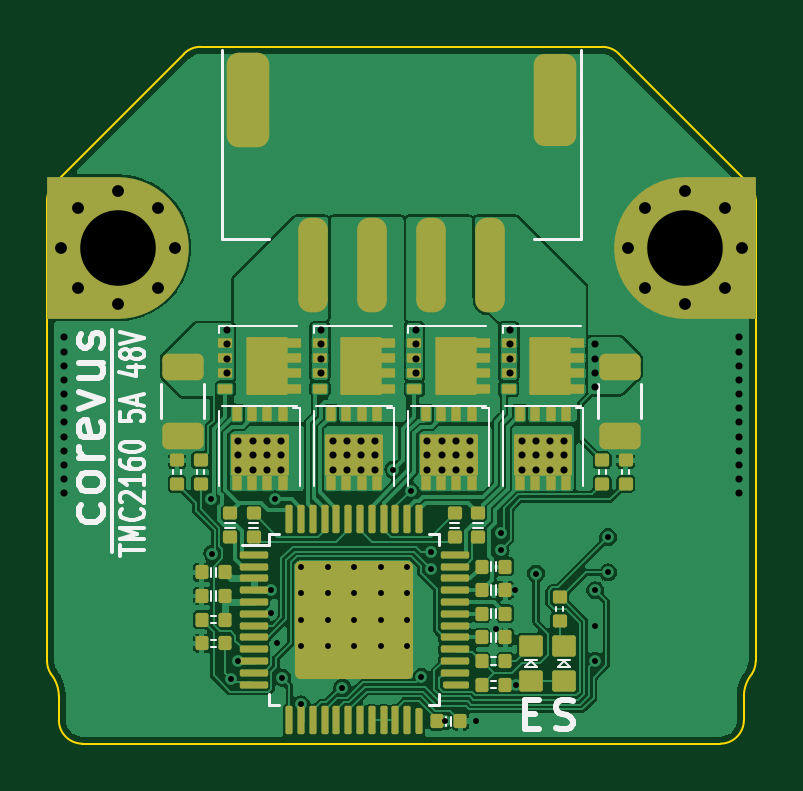
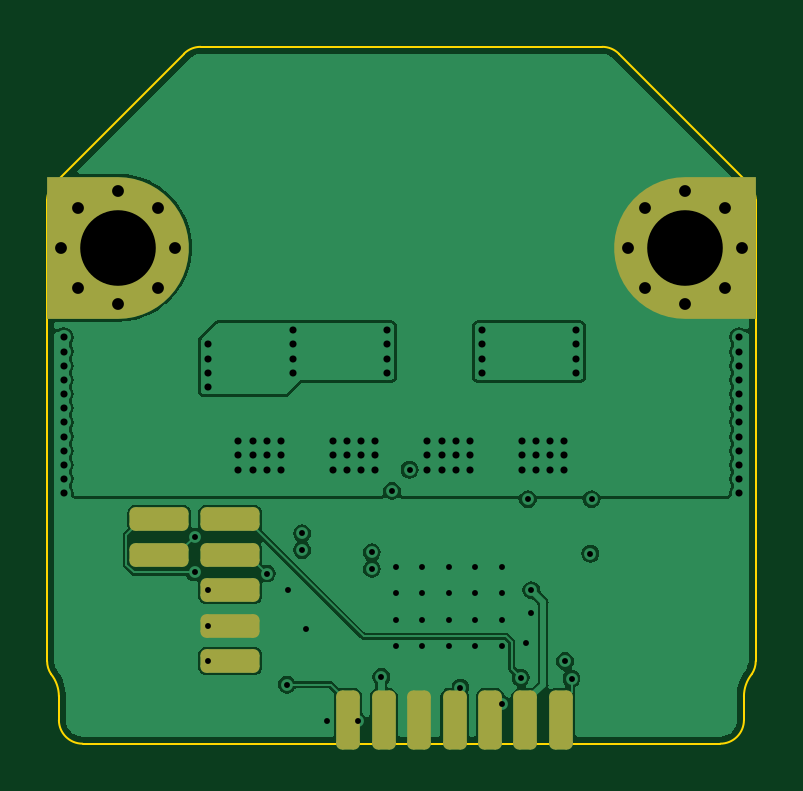
Circuit board: 13 layer files. Board 30.0 x 29.5 mm.
- bottom_copper: driver-tmc2160-B_Cu.gbr (64384 bytes)
- bottom_mask: driver-tmc2160-B_Mask.gbr (3246 bytes)
- paste: driver-tmc2160-B_Paste.gbr (497 bytes)
- bottom_silk: driver-tmc2160-B_Silkscreen.gbr (498 bytes)
- outline: driver-tmc2160-Edge_Cuts.gbr (1702 bytes)
- top_copper: driver-tmc2160-F_Cu.gbr (111238 bytes)
- top_mask: driver-tmc2160-F_Mask.gbr (9984 bytes)
- paste: driver-tmc2160-F_Paste.gbr (12548 bytes)
- top_silk: driver-tmc2160-F_Silkscreen.gbr (16516 bytes)
- inner_copper: driver-tmc2160-In1_Cu.gbr (59311 bytes)
- inner_copper: driver-tmc2160-In2_Cu.gbr (58716 bytes)
- drill: driver-tmc2160-NPTH.drl (319 bytes)
- drill: driver-tmc2160-PTH.drl (2788 bytes)

=== bottom_copper: driver-tmc2160-B_Cu.gbr (64384 bytes, source omitted) ===
=== bottom_mask: driver-tmc2160-B_Mask.gbr (3246 bytes, source withheld) ===
=== paste: driver-tmc2160-B_Paste.gbr ===
%TF.GenerationSoftware,KiCad,Pcbnew,7.0.8-7.0.8~ubuntu22.04.1*%
%TF.CreationDate,2023-11-12T23:56:43-08:00*%
%TF.ProjectId,driver-tmc2160,64726976-6572-42d7-946d-63323136302e,rev?*%
%TF.SameCoordinates,Original*%
%TF.FileFunction,Paste,Bot*%
%TF.FilePolarity,Positive*%
%FSLAX46Y46*%
G04 Gerber Fmt 4.6, Leading zero omitted, Abs format (unit mm)*
G04 Created by KiCad (PCBNEW 7.0.8-7.0.8~ubuntu22.04.1) date 2023-11-12 23:56:43*
%MOMM*%
%LPD*%
G01*
G04 APERTURE LIST*
G04 APERTURE END LIST*
M02*

=== bottom_silk: driver-tmc2160-B_Silkscreen.gbr ===
%TF.GenerationSoftware,KiCad,Pcbnew,7.0.8-7.0.8~ubuntu22.04.1*%
%TF.CreationDate,2023-11-12T23:56:44-08:00*%
%TF.ProjectId,driver-tmc2160,64726976-6572-42d7-946d-63323136302e,rev?*%
%TF.SameCoordinates,Original*%
%TF.FileFunction,Legend,Bot*%
%TF.FilePolarity,Positive*%
%FSLAX46Y46*%
G04 Gerber Fmt 4.6, Leading zero omitted, Abs format (unit mm)*
G04 Created by KiCad (PCBNEW 7.0.8-7.0.8~ubuntu22.04.1) date 2023-11-12 23:56:44*
%MOMM*%
%LPD*%
G01*
G04 APERTURE LIST*
G04 APERTURE END LIST*
M02*

=== outline: driver-tmc2160-Edge_Cuts.gbr ===
%TF.GenerationSoftware,KiCad,Pcbnew,7.0.8-7.0.8~ubuntu22.04.1*%
%TF.CreationDate,2023-11-12T23:56:44-08:00*%
%TF.ProjectId,driver-tmc2160,64726976-6572-42d7-946d-63323136302e,rev?*%
%TF.SameCoordinates,Original*%
%TF.FileFunction,Profile,NP*%
%FSLAX46Y46*%
G04 Gerber Fmt 4.6, Leading zero omitted, Abs format (unit mm)*
G04 Created by KiCad (PCBNEW 7.0.8-7.0.8~ubuntu22.04.1) date 2023-11-12 23:56:44*
%MOMM*%
%LPD*%
G01*
G04 APERTURE LIST*
%TA.AperFunction,Profile*%
%ADD10C,0.100000*%
%TD*%
G04 APERTURE END LIST*
D10*
X125792893Y-56292893D02*
X120292893Y-61792893D01*
X120292893Y-61792893D02*
G75*
G03*
X120000000Y-62500000I707101J-707104D01*
G01*
X126500000Y-56000001D02*
G75*
G03*
X125792894Y-56292894I-3J-999993D01*
G01*
X149707107Y-61792893D02*
X144207107Y-56292893D01*
X144207108Y-56292892D02*
G75*
G03*
X143500000Y-56000000I-707104J-707102D01*
G01*
X150000000Y-62500000D02*
G75*
G03*
X149707107Y-61792893I-1000000J0D01*
G01*
X126500000Y-56000000D02*
X143500000Y-56000000D01*
X149832050Y-82554700D02*
G75*
G03*
X150000000Y-82000000I-832050J554700D01*
G01*
X120000000Y-82000000D02*
X120000000Y-62500000D01*
X148500000Y-85500000D02*
X121500000Y-85500000D01*
X120500000Y-83500000D02*
X120500000Y-84500000D01*
X150000000Y-62500000D02*
X150000000Y-82000000D01*
X149832049Y-82554699D02*
G75*
G03*
X149500000Y-83500000I1179551J-945301D01*
G01*
X149500000Y-83500000D02*
X149500000Y-84500000D01*
X120499998Y-83500000D02*
G75*
G03*
X120167950Y-82554700I-1511598J0D01*
G01*
X120000001Y-82000000D02*
G75*
G03*
X120167951Y-82554700I999999J0D01*
G01*
X120500000Y-84500000D02*
G75*
G03*
X121500000Y-85500000I1000000J0D01*
G01*
X148500001Y-85500000D02*
G75*
G03*
X149500000Y-84500000I-1J1000000D01*
G01*
M02*

=== top_copper: driver-tmc2160-F_Cu.gbr (111238 bytes, source omitted) ===
=== top_mask: driver-tmc2160-F_Mask.gbr (9984 bytes, source omitted) ===
=== paste: driver-tmc2160-F_Paste.gbr (12548 bytes, source omitted) ===
=== top_silk: driver-tmc2160-F_Silkscreen.gbr (16516 bytes, source omitted) ===
=== inner_copper: driver-tmc2160-In1_Cu.gbr (59311 bytes, source omitted) ===
=== inner_copper: driver-tmc2160-In2_Cu.gbr (58716 bytes, source omitted) ===
=== drill: driver-tmc2160-NPTH.drl ===
M48
; DRILL file {KiCad 7.0.8-7.0.8~ubuntu22.04.1} date Sun 12 Nov 2023 11:56:00 PM PST
; FORMAT={-:-/ absolute / metric / decimal}
; #@! TF.CreationDate,2023-11-12T23:56:00-08:00
; #@! TF.GenerationSoftware,Kicad,Pcbnew,7.0.8-7.0.8~ubuntu22.04.1
; #@! TF.FileFunction,NonPlated,1,4,NPTH
FMAT,2
METRIC
%
G90
G05
T0
M30

=== drill: driver-tmc2160-PTH.drl ===
M48
; DRILL file {KiCad 7.0.8-7.0.8~ubuntu22.04.1} date Sun 12 Nov 2023 11:56:00 PM PST
; FORMAT={-:-/ absolute / metric / decimal}
; #@! TF.CreationDate,2023-11-12T23:56:00-08:00
; #@! TF.GenerationSoftware,Kicad,Pcbnew,7.0.8-7.0.8~ubuntu22.04.1
; #@! TF.FileFunction,Plated,1,4,PTH
FMAT,2
METRIC
; #@! TA.AperFunction,Plated,PTH,ViaDrill
T1C0.250
; #@! TA.AperFunction,Plated,PTH,ComponentDrill
T2C0.250
; #@! TA.AperFunction,Plated,PTH,ViaDrill
T3C0.300
; #@! TA.AperFunction,Plated,PTH,ComponentDrill
T4C0.500
; #@! TA.AperFunction,Plated,PTH,ComponentDrill
T5C3.200
%
G90
G05
T1
X126.95Y-75.15
X127.0Y-77.45
X127.8Y-82.75
X128.075Y-82.0
X129.5Y-79.0
X129.5Y-79.975
X129.65Y-75.15
X129.725Y-81.25
X129.95Y-82.7
X130.75Y-83.825
X132.5Y-83.125
X134.65Y-73.9
X135.4Y-74.8
X135.85Y-82.675
X136.25Y-77.4
X136.25Y-78.1
X136.85Y-84.55
X138.15Y-84.55
X139.025Y-80.65
X139.2Y-76.6
X139.2Y-77.3
X139.8Y-79.0
X139.85Y-83.0
X140.7Y-78.3
X143.2Y-79.0
X143.2Y-80.5
X143.2Y-82.0
X143.75Y-76.75
X143.75Y-78.25
T2
X130.75Y-78.0
X130.75Y-79.125
X130.75Y-80.25
X130.75Y-81.375
X131.875Y-78.0
X131.875Y-79.125
X131.875Y-80.25
X131.875Y-81.375
X133.0Y-78.0
X133.0Y-79.125
X133.0Y-80.25
X133.0Y-81.375
X134.125Y-78.0
X134.125Y-79.125
X134.125Y-80.25
X134.125Y-81.375
X135.25Y-78.0
X135.25Y-79.125
X135.25Y-80.25
X135.25Y-81.375
T3
X120.7Y-68.3
X120.7Y-68.9
X120.7Y-69.5
X120.7Y-70.1
X120.7Y-70.7
X120.7Y-71.3
X120.7Y-71.9
X120.7Y-72.5
X120.7Y-73.1
X120.7Y-73.7
X120.7Y-74.3
X120.7Y-74.9
X127.6Y-68.0
X127.6Y-69.2
X127.6Y-69.8
X127.6Y-68.6
X128.1Y-72.7
X128.1Y-73.3
X128.1Y-73.9
X128.7Y-72.7
X128.7Y-73.3
X128.7Y-73.9
X129.3Y-72.7
X129.3Y-73.3
X129.3Y-73.9
X129.9Y-72.7
X129.9Y-73.3
X129.9Y-73.9
X131.6Y-68.0
X131.6Y-69.2
X131.6Y-69.8
X131.6Y-68.6
X132.1Y-72.7
X132.1Y-73.3
X132.1Y-73.9
X132.7Y-72.7
X132.7Y-73.3
X132.7Y-73.9
X133.3Y-72.7
X133.3Y-73.3
X133.3Y-73.9
X133.9Y-72.7
X133.9Y-73.3
X133.9Y-73.9
X135.6Y-68.0
X135.6Y-69.2
X135.6Y-69.8
X135.6Y-68.6
X136.1Y-72.7
X136.1Y-73.3
X136.1Y-73.9
X136.7Y-72.7
X136.7Y-73.3
X136.7Y-73.9
X137.3Y-72.7
X137.3Y-73.3
X137.3Y-73.9
X137.9Y-72.7
X137.9Y-73.3
X137.9Y-73.9
X139.6Y-68.0
X139.6Y-69.2
X139.6Y-69.8
X139.6Y-68.6
X140.1Y-72.7
X140.1Y-73.3
X140.1Y-73.9
X140.7Y-72.7
X140.7Y-73.3
X140.7Y-73.9
X141.3Y-72.7
X141.3Y-73.3
X141.3Y-73.9
X141.9Y-72.7
X141.9Y-73.3
X141.9Y-73.9
X143.2Y-68.6
X143.2Y-69.2
X143.2Y-69.8
X143.2Y-70.4
X149.3Y-68.3
X149.3Y-68.9
X149.3Y-69.5
X149.3Y-70.1
X149.3Y-70.7
X149.3Y-71.3
X149.3Y-71.9
X149.3Y-72.5
X149.3Y-73.1
X149.3Y-73.7
X149.3Y-74.3
X149.3Y-74.9
T4
X120.6Y-64.5
X121.303Y-62.803
X121.303Y-66.197
X123.0Y-62.1
X123.0Y-66.9
X124.697Y-62.803
X124.697Y-66.197
X125.4Y-64.5
X144.6Y-64.5
X145.303Y-62.803
X145.303Y-66.197
X147.0Y-62.1
X147.0Y-66.9
X148.697Y-62.803
X148.697Y-66.197
X149.4Y-64.5
T5
X123.0Y-64.5
X147.0Y-64.5
T0
M30

